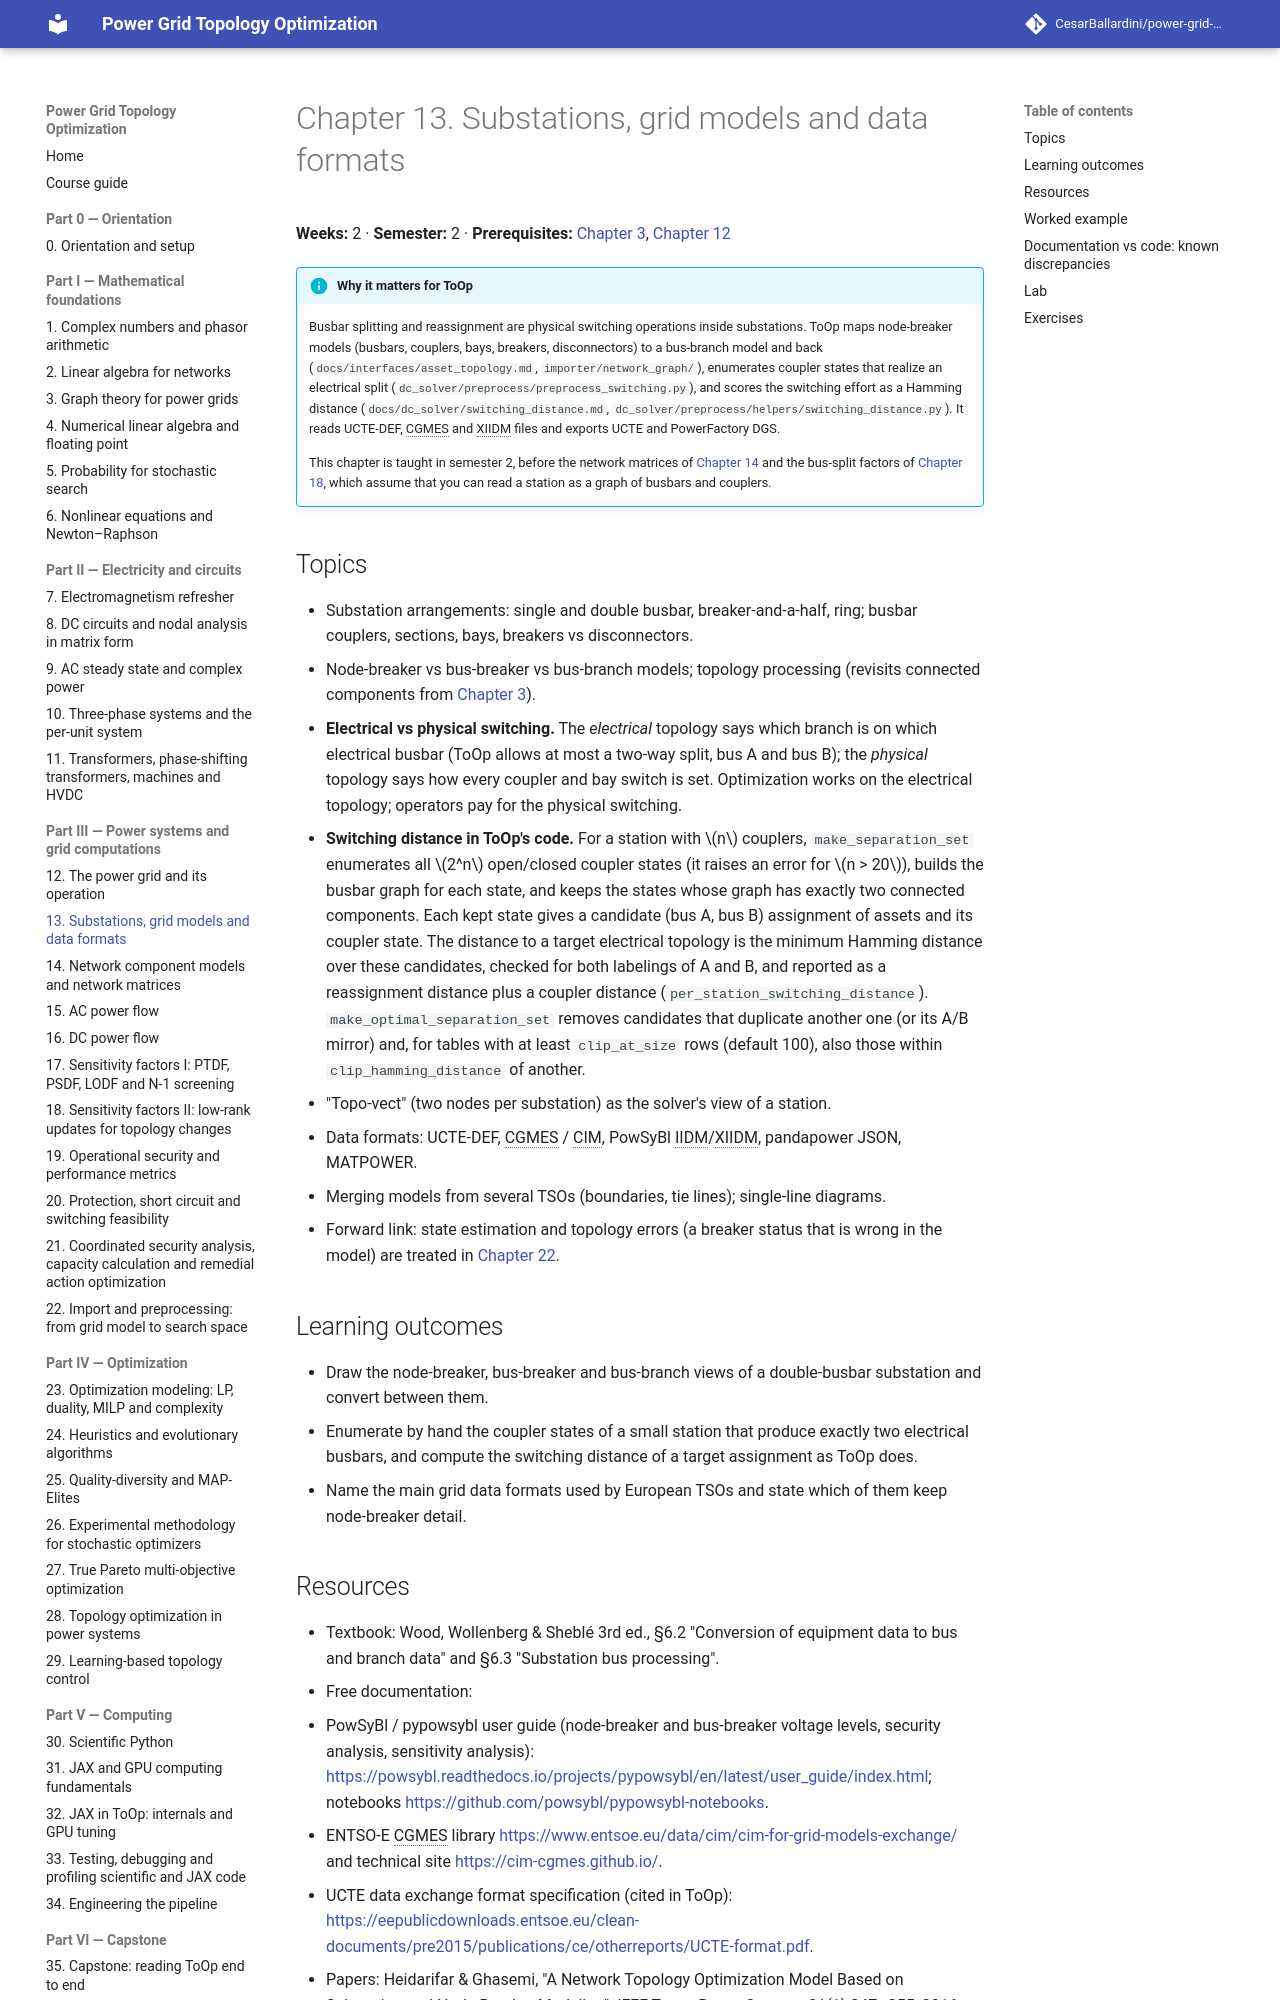

repository: CesarBallardini/power-grid-topology-optimization-course · page: 0.1.0/part-3-power-systems/ch13-substations-grid-models/index.html · generator: mkdocs

# Chapter 13. Substations, grid models and data formats

**Weeks:** 2 · **Semester:** 2 · **Prerequisites:** [Chapter 3](../../part-1-math/ch03-graph-theory/index.md), [Chapter 12](../ch12-power-grid-operation/index.md)

!!! info "Why it matters for ToOp"

    Busbar splitting and reassignment are physical switching operations inside
    substations. ToOp maps node-breaker models (busbars, couplers, bays, breakers, disconnectors) to a bus-branch
    model and back (`docs/interfaces/asset_topology.md`, `importer/network_graph/`), enumerates coupler states
    that realize an electrical split (`dc_solver/preprocess/preprocess_switching.py`), and scores the switching
    effort as a Hamming distance (`docs/dc_solver/switching_distance.md`,
    `dc_solver/preprocess/helpers/switching_distance.py`). It reads UCTE-DEF, CGMES and XIIDM files and exports
    UCTE and PowerFactory DGS.

    This chapter is taught in semester 2, before the network matrices of
    [Chapter 14](../ch14-component-models/index.md) and the bus-split factors of
    [Chapter 18](../ch18-sensitivity-factors-2/index.md), which assume that you can read a station as a graph of busbars
    and couplers.

## Topics

- Substation arrangements: single and double busbar, breaker-and-a-half, ring; busbar couplers, sections,
  bays, breakers vs disconnectors.
- Node-breaker vs bus-breaker vs bus-branch models; topology processing (revisits connected components from
  [Chapter 3](../../part-1-math/ch03-graph-theory/index.md)).
- **Electrical vs physical switching.** The *electrical* topology says which branch is on which electrical
  busbar (ToOp allows at most a two-way split, bus A and bus B); the *physical* topology says how every
  coupler and bay switch is set. Optimization works on the electrical topology; operators pay for the physical
  switching.
- **Switching distance in ToOp's code.** For a station with $n$ couplers, `make_separation_set` enumerates all
  $2^n$ open/closed coupler states (it raises an error for $n > 20$), builds the busbar graph for each state,
  and keeps the states whose graph has exactly two connected components. Each kept state gives a candidate
  (bus A, bus B) assignment of assets and its coupler state. The distance to a target electrical topology is
  the minimum Hamming distance over these candidates, checked for both labelings of A and B, and reported as
  a reassignment distance plus a coupler distance (`per_station_switching_distance`).
  `make_optimal_separation_set` removes candidates that duplicate another one (or its A/B mirror) and, for
  tables with at least `clip_at_size` rows (default 100), also those within `clip_hamming_distance` of another.
- "Topo-vect" (two nodes per substation) as the solver's view of a station.
- Data formats: UCTE-DEF, CGMES / CIM, PowSyBl IIDM/XIIDM, pandapower JSON, MATPOWER. PowerWorld Simulator
  keeps cases in its own `.pwb` (binary) and `.aux` (text) files, which ToOp does not read.
- Merging models from several TSOs (boundaries, tie lines); single-line diagrams.
- Forward link: state estimation and topology errors (a breaker status that is wrong in the model) are treated
  in [Chapter 22](../ch22-import-preprocessing/index.md).

## Learning outcomes

- Draw the node-breaker, bus-breaker and bus-branch views of a double-busbar substation and convert between
  them.
- Enumerate by hand the coupler states of a small station that produce exactly two electrical busbars, and
  compute the switching distance of a target assignment as ToOp does.
- Name the main grid data formats used by European TSOs and state which of them keep node-breaker detail.
